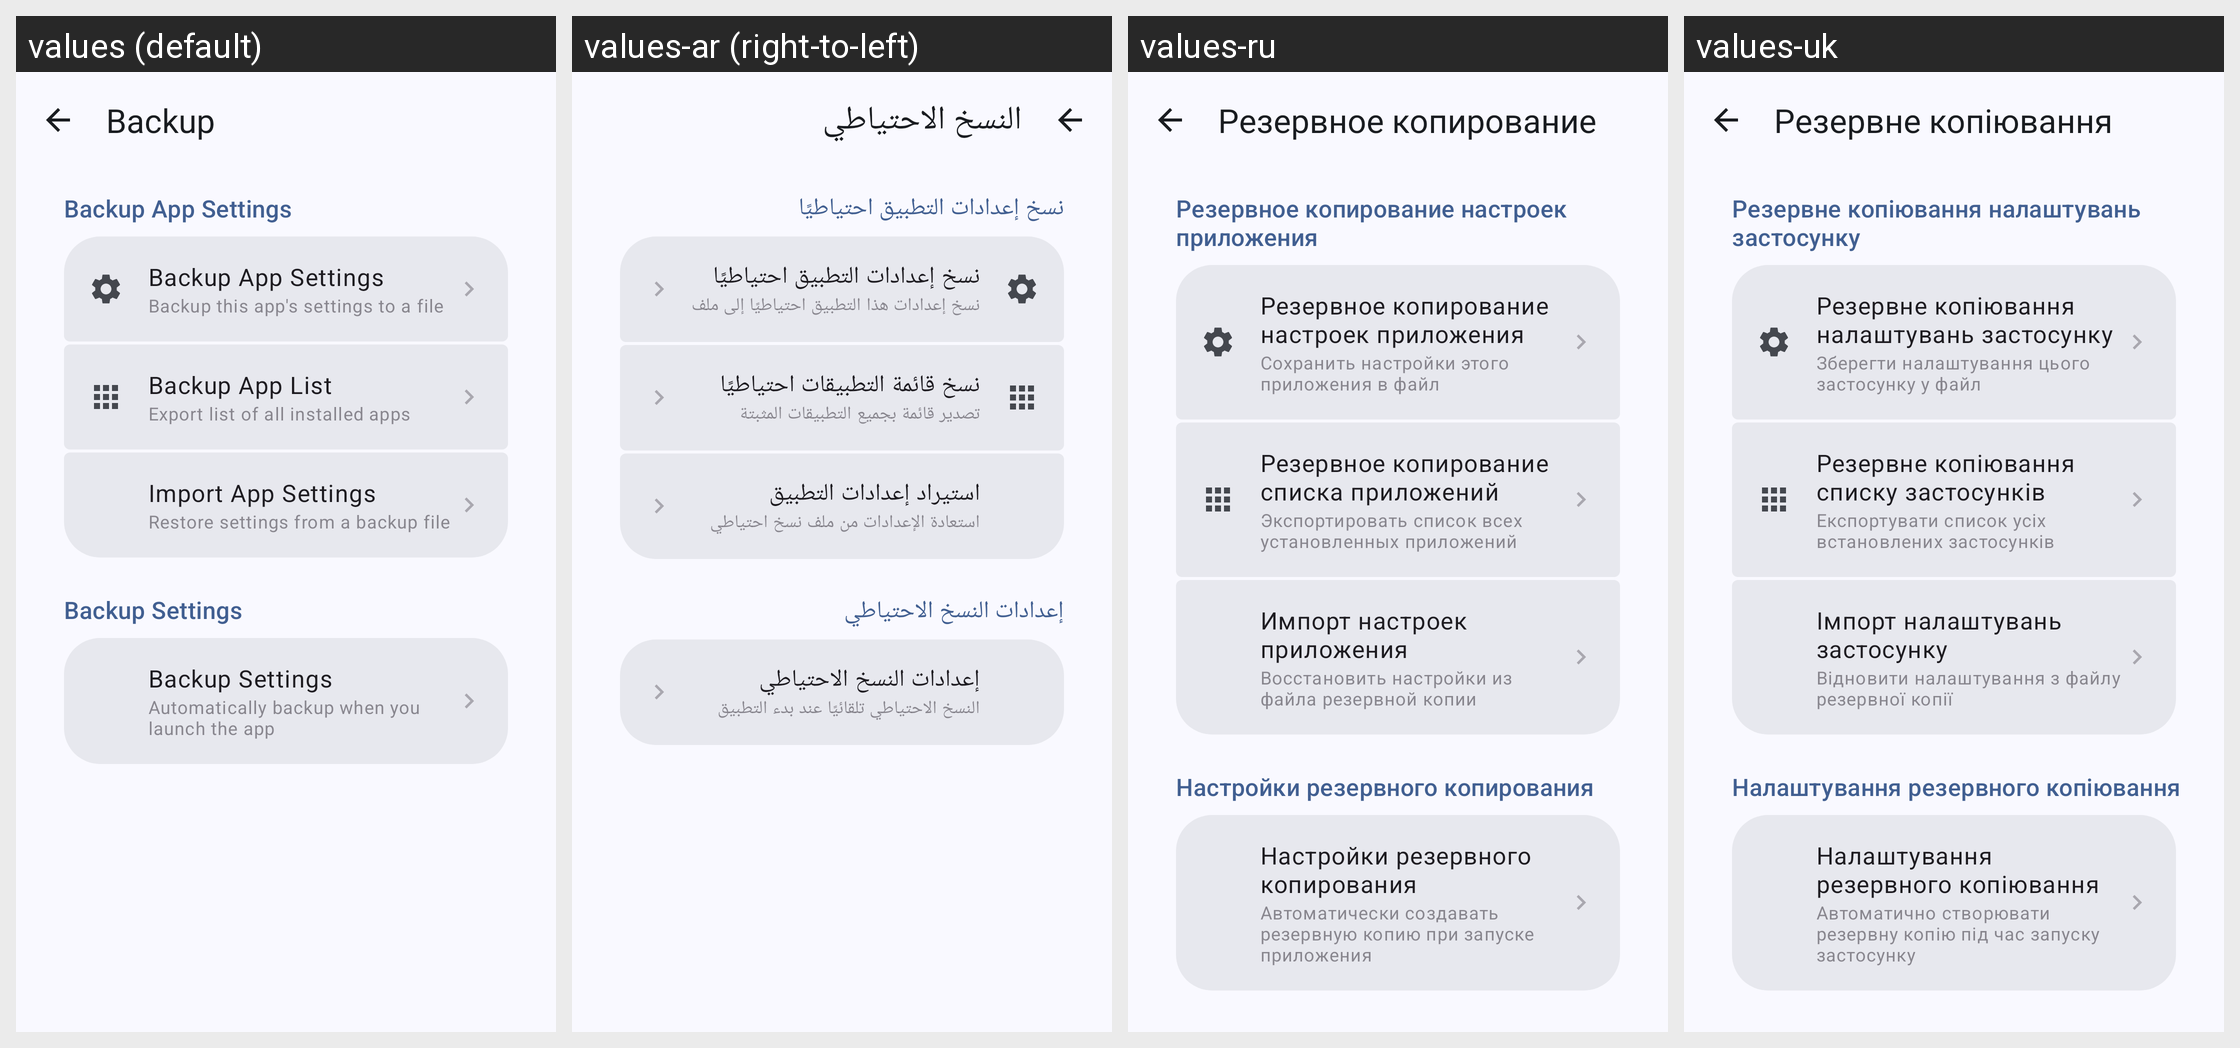

Locale-by-locale string values for the Android screen shown in this grid:
Android screen res/layout/activity_backup.xml rendered under 4 locales, left to right: values (default), values-ar (right-to-left), values-ru, values-uk. Device: Nexus 5 (rendered at 1080×1920; each locale shown at half size, 540×960, under a caption strip naming it); theme Theme.BugeAppManager.
Other locales in the repository, not shown: values-de, values-es, values-fr, values-ja, values-ko, values-pt, values-pt-rBR, values-tr, values-zh, values-zh-rTW.
Strings drawn on this screen, with the default value and each locale's value (text and hints the layout hard-codes, and strings that could not be matched under every locale, appear in the picture but are not listed):

title_backup
  values: Backup
  values-ar: النسخ الاحتياطي
  values-ru: Резервное копирование
  values-uk: Резервне копіювання

backup_app_settings
  values: Backup App Settings
  values-ar: نسخ إعدادات التطبيق احتياطيًا
  values-ru: Резервное копирование настроек приложения
  values-uk: Резервне копіювання налаштувань застосунку

backup_app_settings_summary
  values: Backup this app's settings to a file
  values-ar: نسخ إعدادات هذا التطبيق احتياطيًا إلى ملف
  values-ru: Сохранить настройки этого приложения в файл
  values-uk: Зберегти налаштування цього застосунку у файл

backup_app_list
  values: Backup App List
  values-ar: نسخ قائمة التطبيقات احتياطيًا
  values-ru: Резервное копирование списка приложений
  values-uk: Резервне копіювання списку застосунків

backup_app_list_summary
  values: Export list of all installed apps
  values-ar: تصدير قائمة بجميع التطبيقات المثبتة
  values-ru: Экспортировать список всех установленных приложений
  values-uk: Експортувати список усіх встановлених застосунків

import_app_settings
  values: Import App Settings
  values-ar: استيراد إعدادات التطبيق
  values-ru: Импорт настроек приложения
  values-uk: Імпорт налаштувань застосунку

import_app_settings_summary
  values: Restore settings from a backup file
  values-ar: استعادة الإعدادات من ملف نسخ احتياطي
  values-ru: Восстановить настройки из файла резервной копии
  values-uk: Відновити налаштування з файлу резервної копії

backup_auto_settings
  values: Backup Settings
  values-ar: إعدادات النسخ الاحتياطي
  values-ru: Настройки резервного копирования
  values-uk: Налаштування резервного копіювання

backup_auto_summary
  values: Automatically backup when you launch the app
  values-ar: النسخ الاحتياطي تلقائيًا عند بدء التطبيق
  values-ru: Автоматически создавать резервную копию при запуске приложения
  values-uk: Автоматично створювати резервну копію під час запуску застосунку
